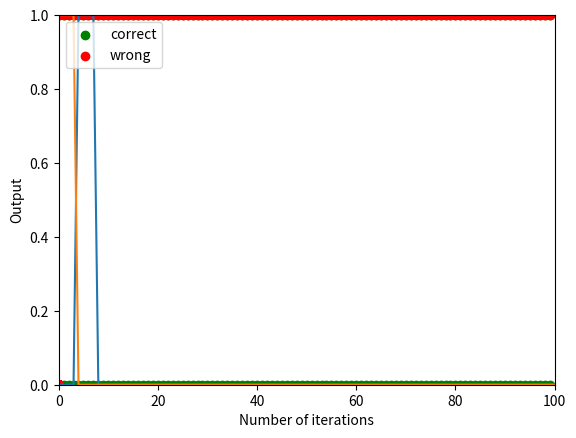

Write Python code to recreate this figure.
"""
List of Perceptron variables-

Given ones:
    Learning rate, eta
    Number of iteration, num_it
    Inputs ,x-(m), +1
    Desired output ,d

To calculate:
    Weights ,w-(m), Bias ,b
    Output ,y
    Local induced field, v
    Threshold/Activation function, sgn()
    Errors/misclassifications, errors
"""

import numpy as np
import matplotlib.pyplot as plt



def Sigma(w,x,b):
    s1 = np.dot(w,x)
    s1 += b
    return s1

def Activation(x):
    if(x >= 0.0):
        return 1
    return 0

class Perceptron:
    def __init__(self, eta, num_it):
        
        #Initialisations
        self.eta = eta
        self.num_it = num_it
        return
    
    def Fit(self, X, d):
        # X ->[samples,features] ; y ->[samples]
        
        #Initialisations
        self.b = 0
        self.w = np.zeros(X.shape[1])
        self.errors = []
        
        #Epochs
        for i in range(self.num_it):
            error = 0
            for xi,di in zip(X,d):
                v = Sigma(self.w, xi, self.b)    
                y = Activation(v)
                self.w += (self.eta * (di - y) * xi)
                self.b += (self.eta * (di - y))
                error += (di - y) * xi
                self.errors.append(error)
                
        return self
    
    def Visualise(self):
        plt.ylim([-1,1])
        plt.xlim([0,60])
        plt.plot(self.errors)
        plt.xlabel('Number of iterations')
        plt.ylabel('Number of misclassifications')
        plt.show()
        return self
    
    def Predict(self, xi):
        v = Sigma(self.w, xi, self.b)    
        y = Activation(v)
        return y
            
X = np.array([[0,0],[0,1],[1,0],[1,1]])
d = np.array([0,1,1,1])

print("Training Data")
for a,b in zip(X,d):
    print(str(a)+'->'+str(b))
    
OR_AND = Perceptron(0.01,100)
OR_AND.Fit(X, d)
OR_AND.Visualise()

A_correct = np.zeros((400,2))
A_false = np.zeros((400,2))
tn = tp = fn = fp = 0
j = 0
for i in range(100):
    for k in range(2):
        if(OR_AND.Predict([j,k]) == 0 ):#and k==0):
            A_correct[tn] = np.array([i,k])
            tn += 1
        elif(OR_AND.Predict([j,k]) == 1):# and k==0):
            A_false[fp] = ([i,k])
            fp += 1

j = 1
for i in range(100):
    for k in range(2):
        if(OR_AND.Predict([j,k]) == 1 and k==1):
            A_correct[tn+tp] = np.array([i,k])
            tp += 1
        elif(OR_AND.Predict([j,k]) == 0 and k==1):
            A_false[fp+fn] = ([i,k])
            fn += 1
    
x1 = np.array(A_correct[:,0])
y1 = np.array(A_correct[:,1])
x2 = np.array(A_false[:,0])
y2 = np.array(A_false[:,1])
plt.ylim([0,1])
plt.xlim([0,100])
plt.scatter(x1, y1, color='green',label='correct')
plt.scatter(x2, y2, color='red',label='wrong')
plt.xlabel('Number of iterations')
plt.ylabel('Output')
plt.legend(loc='upper left')
plt.show()
   
print("Confusion Matrix")
print(['           ','Predicted NO','Predicted YES'])
print(['Actual NO', 'True Negative='+str(tn) , 'False positive='+str(fp)])
print(['Actual YES', 'False Negative='+str(fn), 'True Positive='+str(tp)])
acc = 100*((tp+tn)/(tp+tn+fn+fp))
print("Accuracy: "+str(acc)+"%")